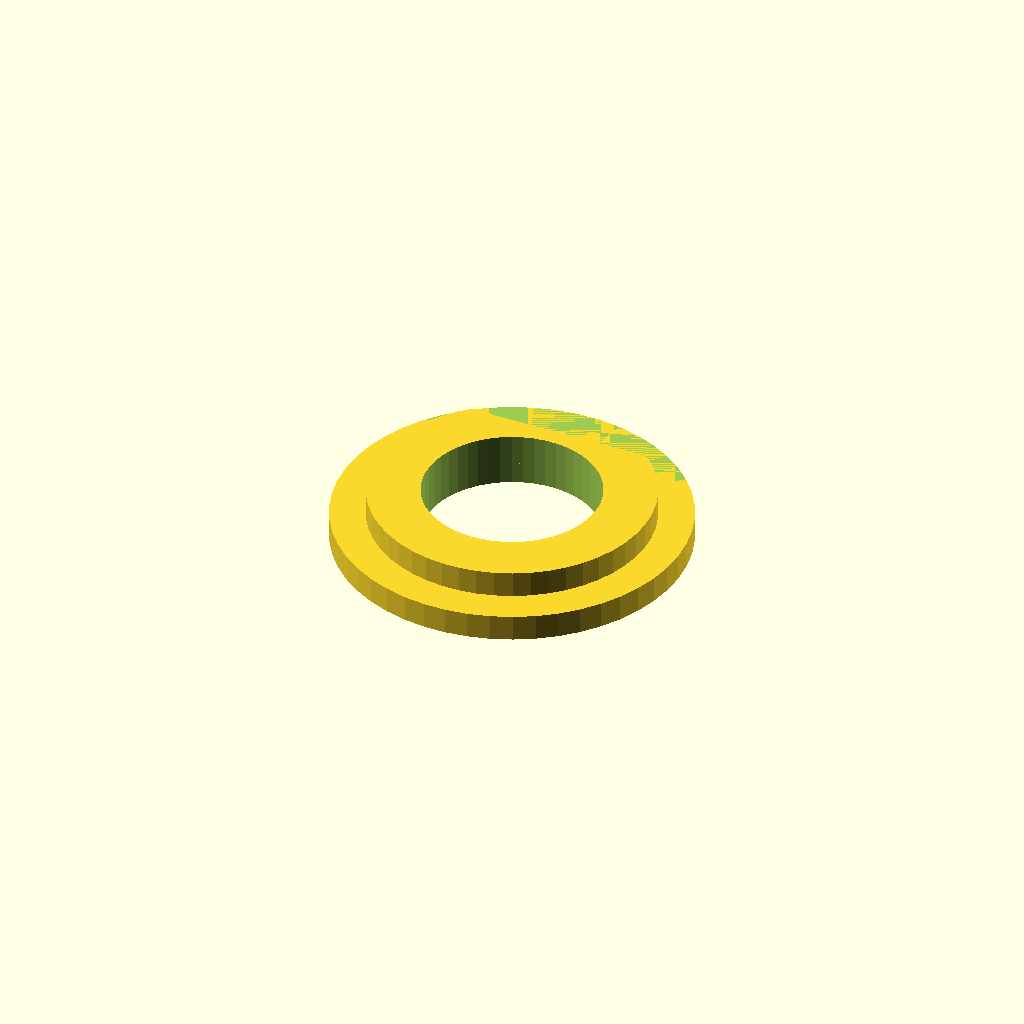
Cell 1: the model at its default parameters.
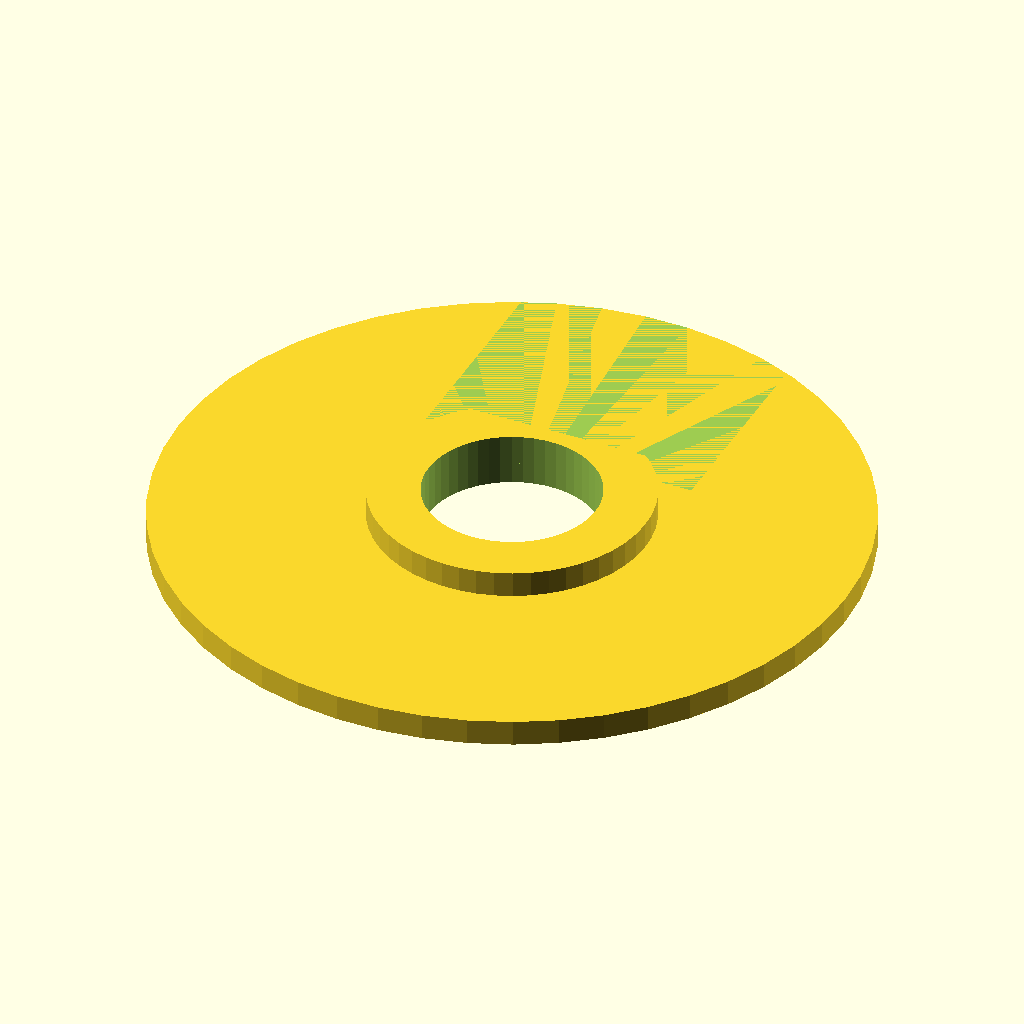
Cell 2: WasherDiameter = 20 (everything else at default).
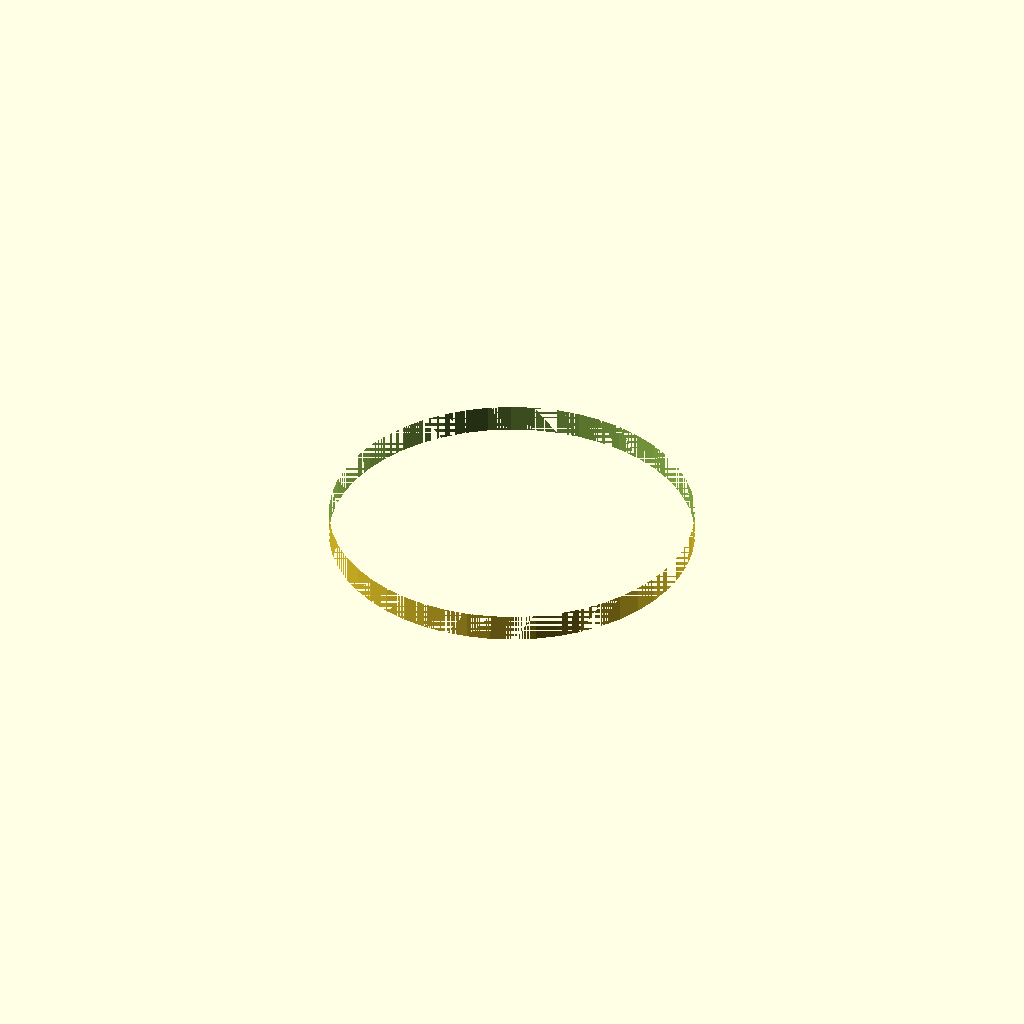
Cell 3: HoleDiameter = 10 (everything else at default).
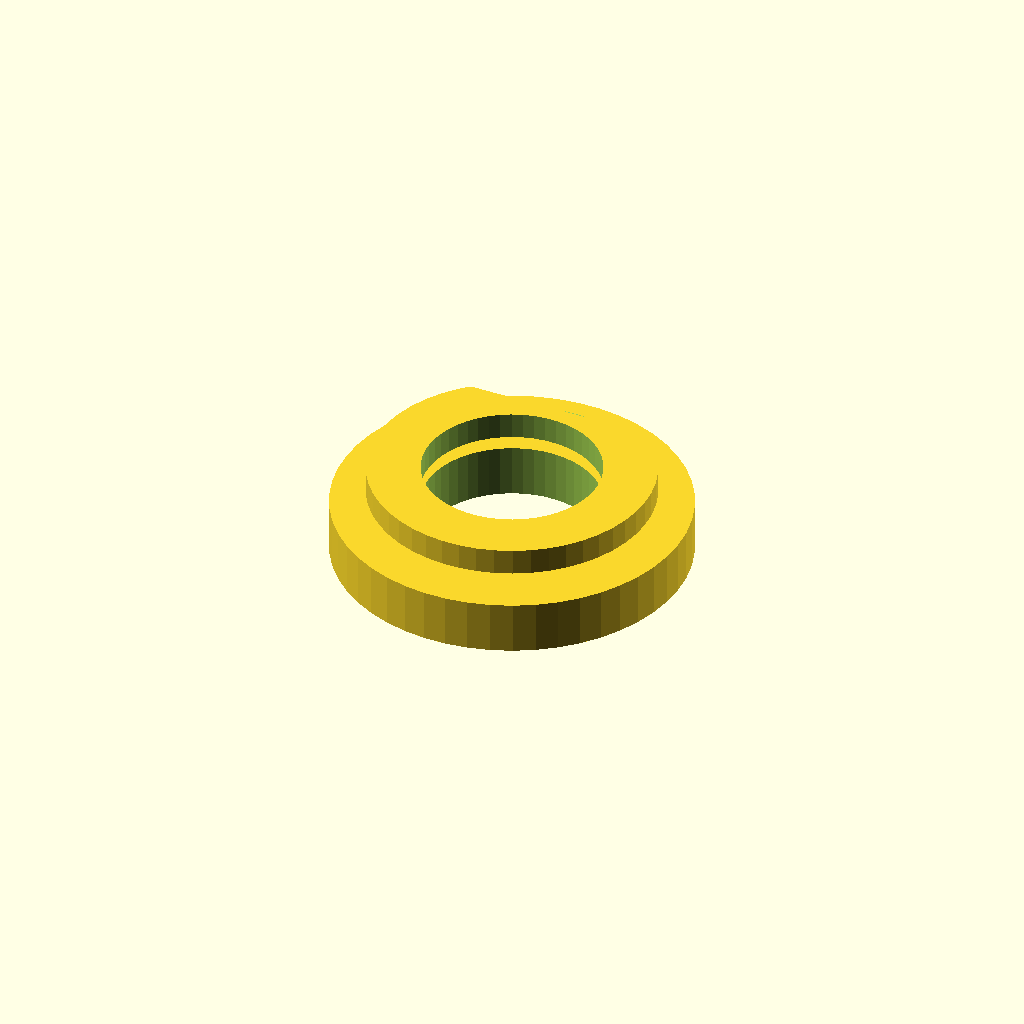
Cell 4: BottomThickness = 6 (everything else at default).
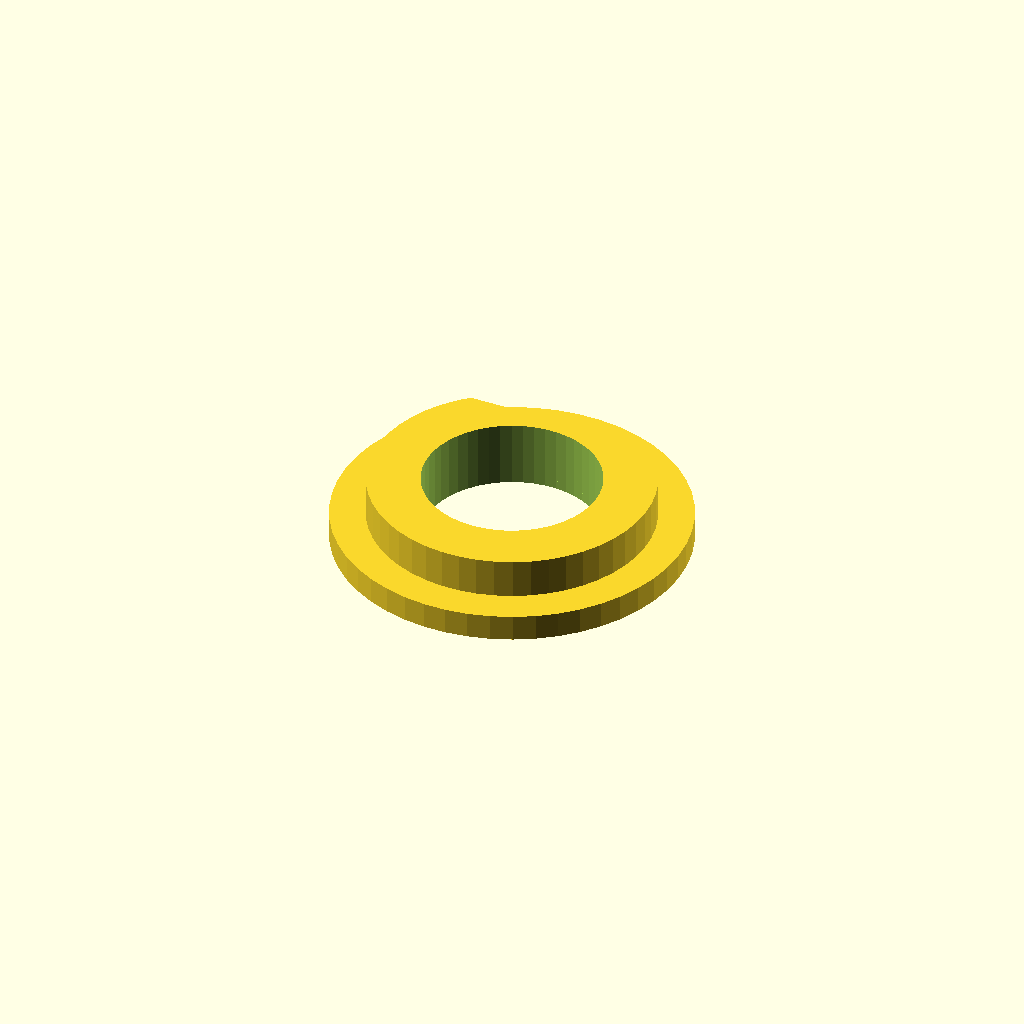
Cell 5: the same model with TopThickness = 6.
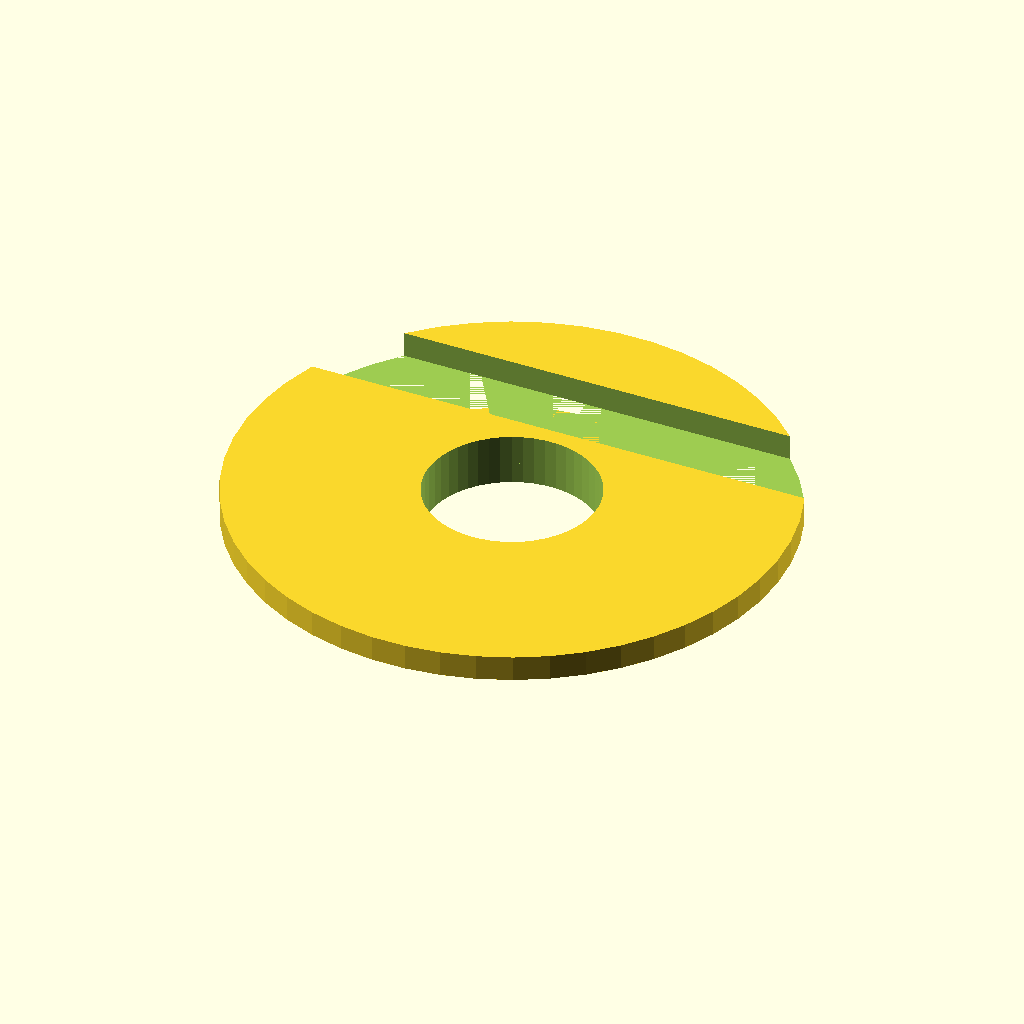
Cell 6: TopDiameter = 16 (everything else at default).
One fixed orthographic camera (rotation 55°, 0°, 25°; colour scheme Cornfield) for every cell.
Source of the model, inputs/thingiverse/thing-1743668/files/dwasher.scad:
$fn=50;
WasherDiameter=10;
HoleDiameter=5;
BottomThickness=3;
TopThickness=3;
TopDiameter=8;
DOffset=2;

module Washer($od=WasherDiameter, $id=HoleDiameter, $thickness1=BottomThickness) {
    difference() {
        cylinder(r = $od*2, h = $thickness1, center = true);
        cylinder(r = $id*2, h = $thickness1+1, center = true);
    }
}

module DLock($dod=TopDiameter, $dist=DOffset, $id=HoleDiameter, $od=WasherDiameter, $thickness2=TopThickness) {
    difference() {
        Washer($dod, $id, $thickness2);
        
    
    translate([-$dod*2, $id*2+$dist, -$thickness2/2]) {
        cube([$dod*4,($od-$id)*2,$thickness2+1]);
    }
}
}

module DWasher($od=WasherDiameter, $id=HoleDiameter, $thickness1=BottomThickness, $thickness2=TopThickness, $dist=DOffset) {
    union() {
        Washer();
        translate([0,0,$thickness1]) {
            DLock();
        }
    }
}

DWasher();
Customizer parameters (derived from the source; name, type, default, range or options):
WasherDiameter: number, default 10
HoleDiameter: number, default 5
BottomThickness: number, default 3
TopThickness: number, default 3
TopDiameter: number, default 8
DOffset: number, default 2
